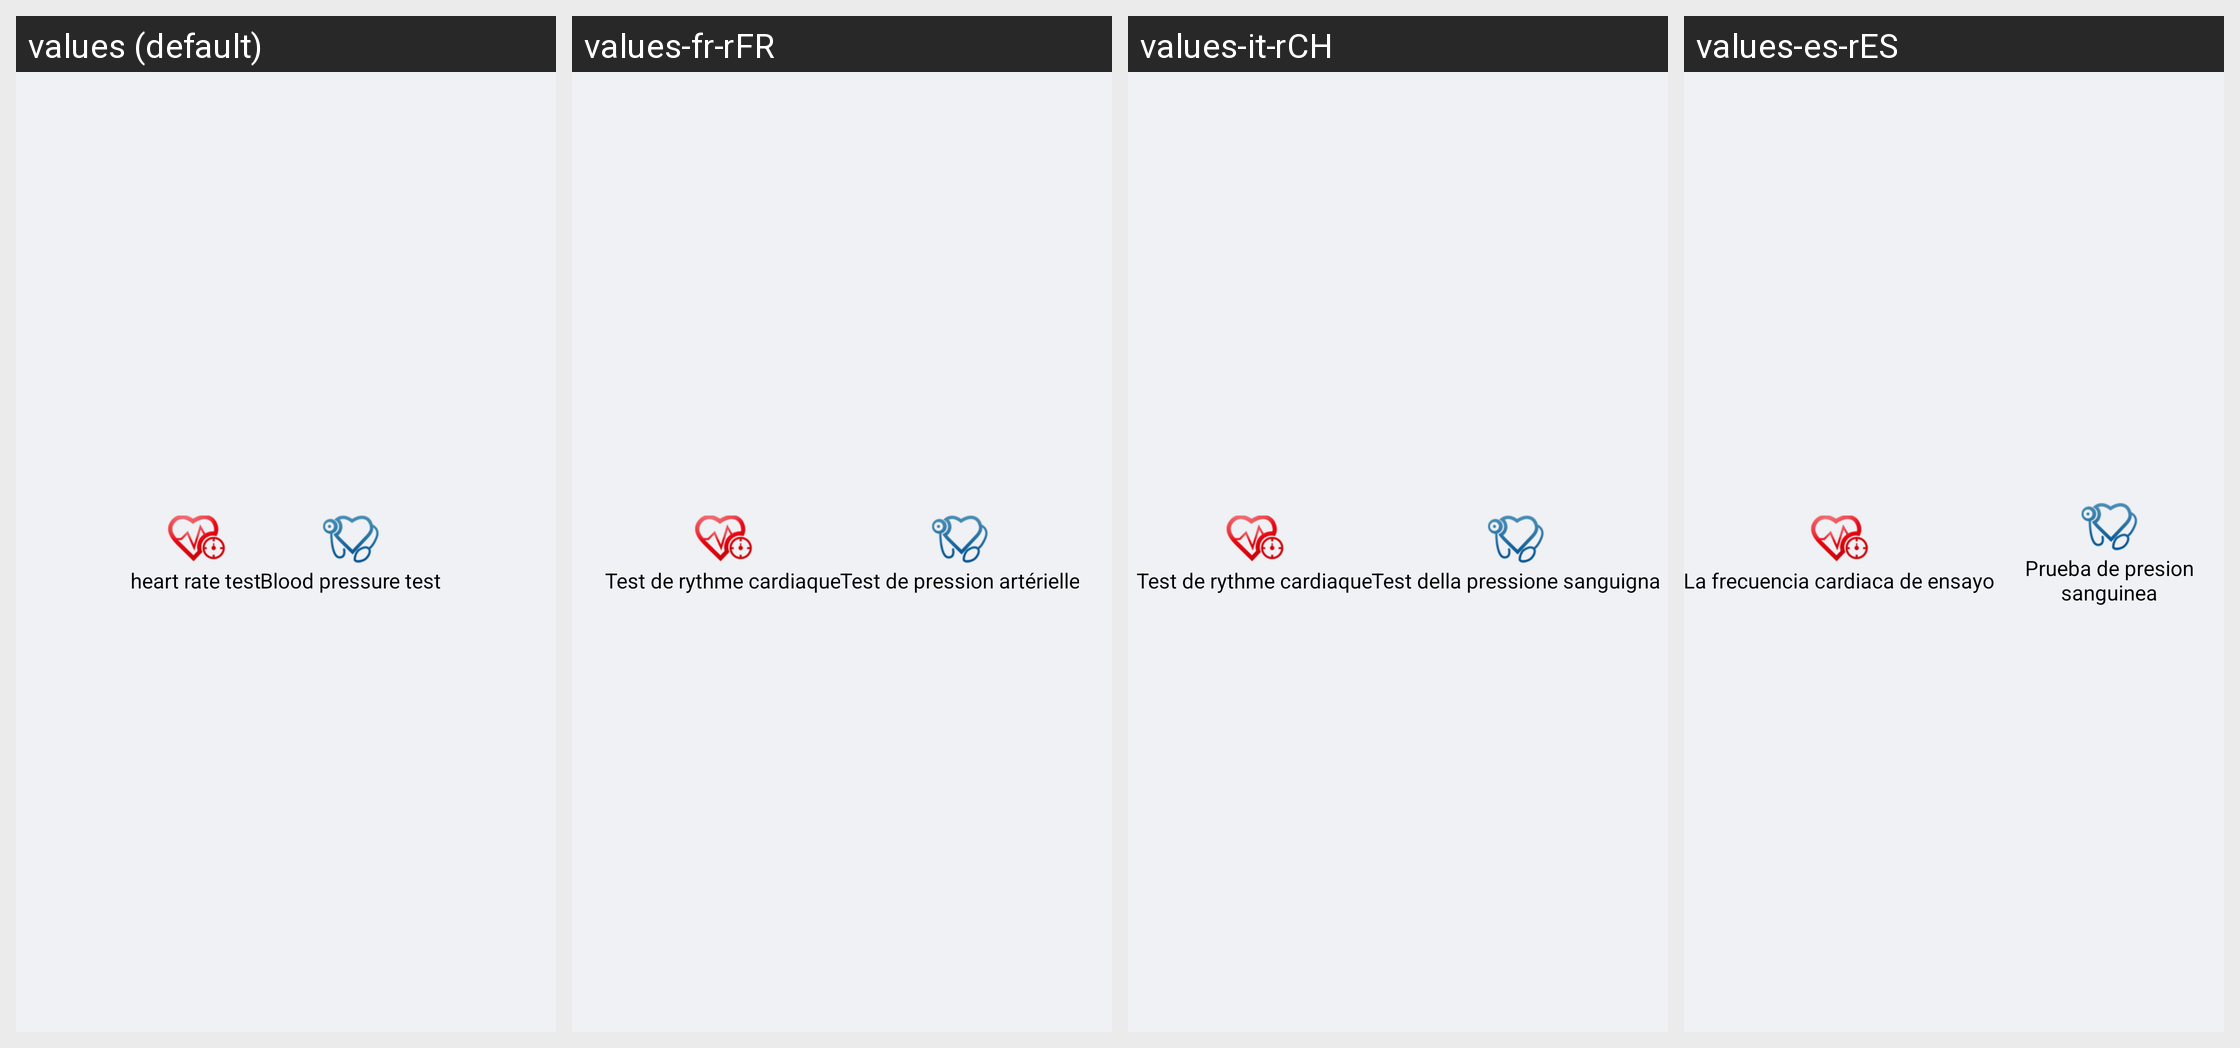

The Android screen above is rendered under several locales of the same app. Produce the string resources it draws, with the default and per-locale values.
Android screen res/layout/include_home_bottom_layout.xml rendered under 4 locales, left to right: values (default), values-fr-rFR, values-it-rCH, values-es-rES. Device: Nexus 5 (rendered at 1080×1920; each locale shown at half size, 540×960, under a caption strip naming it); theme AppTheme.NoActionBar.
Other locales in the repository, not shown: values-de-rDE, values-en, values-fr-rBE, values-fr-rCA, values-it-rIT, values-ja-rJP, values-ko-rKR, values-pt-rBR, values-ru-rRU, values-vi-rVN, values-zh-rCN, values-zh-rHK, values-zh-rTW.
Strings drawn on this screen, with the default value and each locale's value (text and hints the layout hard-codes, and strings that could not be matched under every locale, appear in the picture but are not listed):

heart_rate_test
  values: heart rate test
  values-fr-rFR: Test de rythme cardiaque
  values-it-rCH: Test de rythme cardiaque
  values-es-rES: La frecuencia cardiaca de ensayo

bp_test
  values: Blood pressure test
  values-fr-rFR: Test de pression artérielle
  values-it-rCH: Test della pressione sanguigna
  values-es-rES: Prueba de presion sanguinea
